3-way image classification set "lego-image-classification" from GitHub (tvuylsteke/lego-image-classification); label vocabulary: no brick, brick 2x4, brick 1x2.

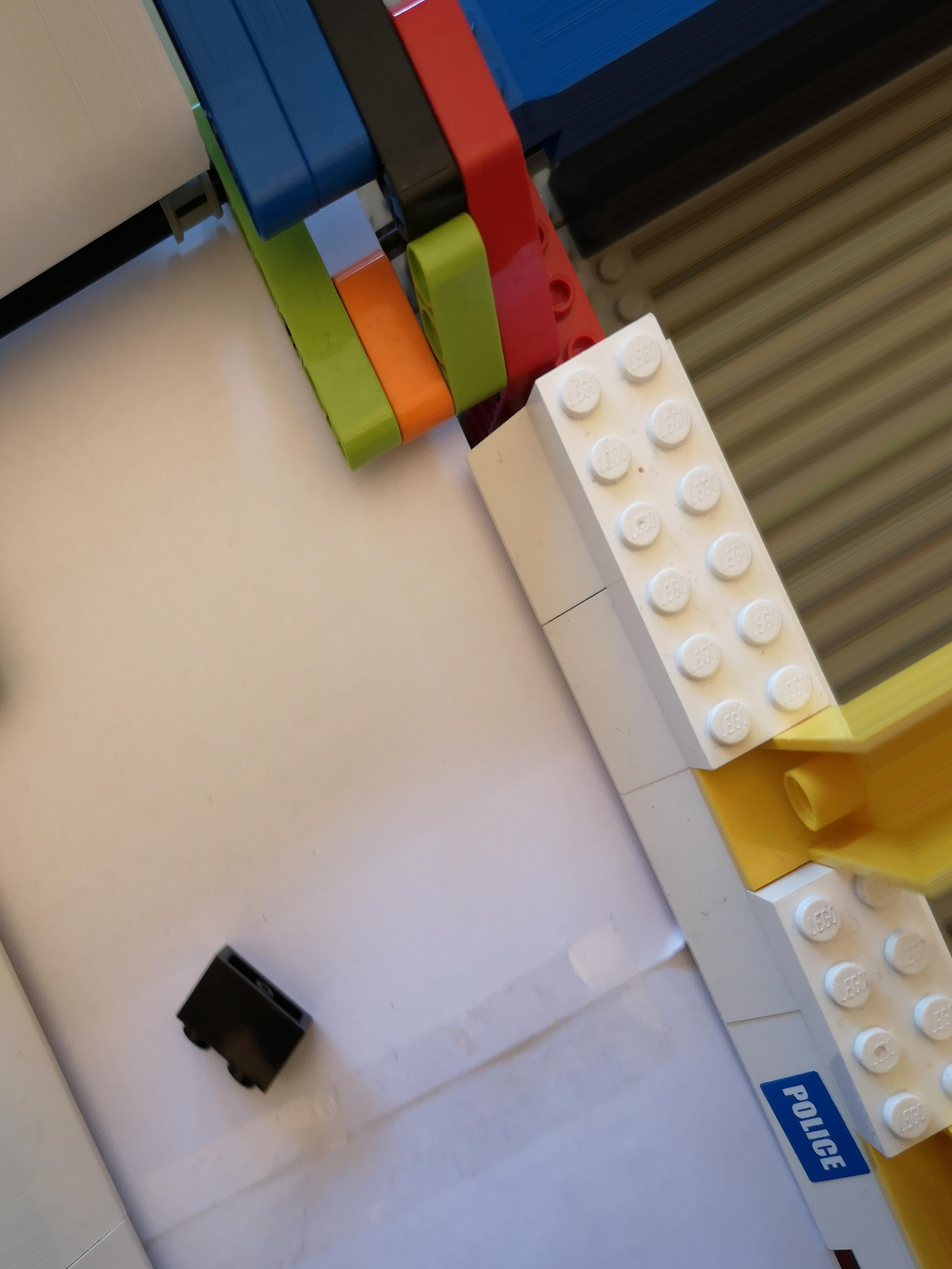
Label: brick 1x2

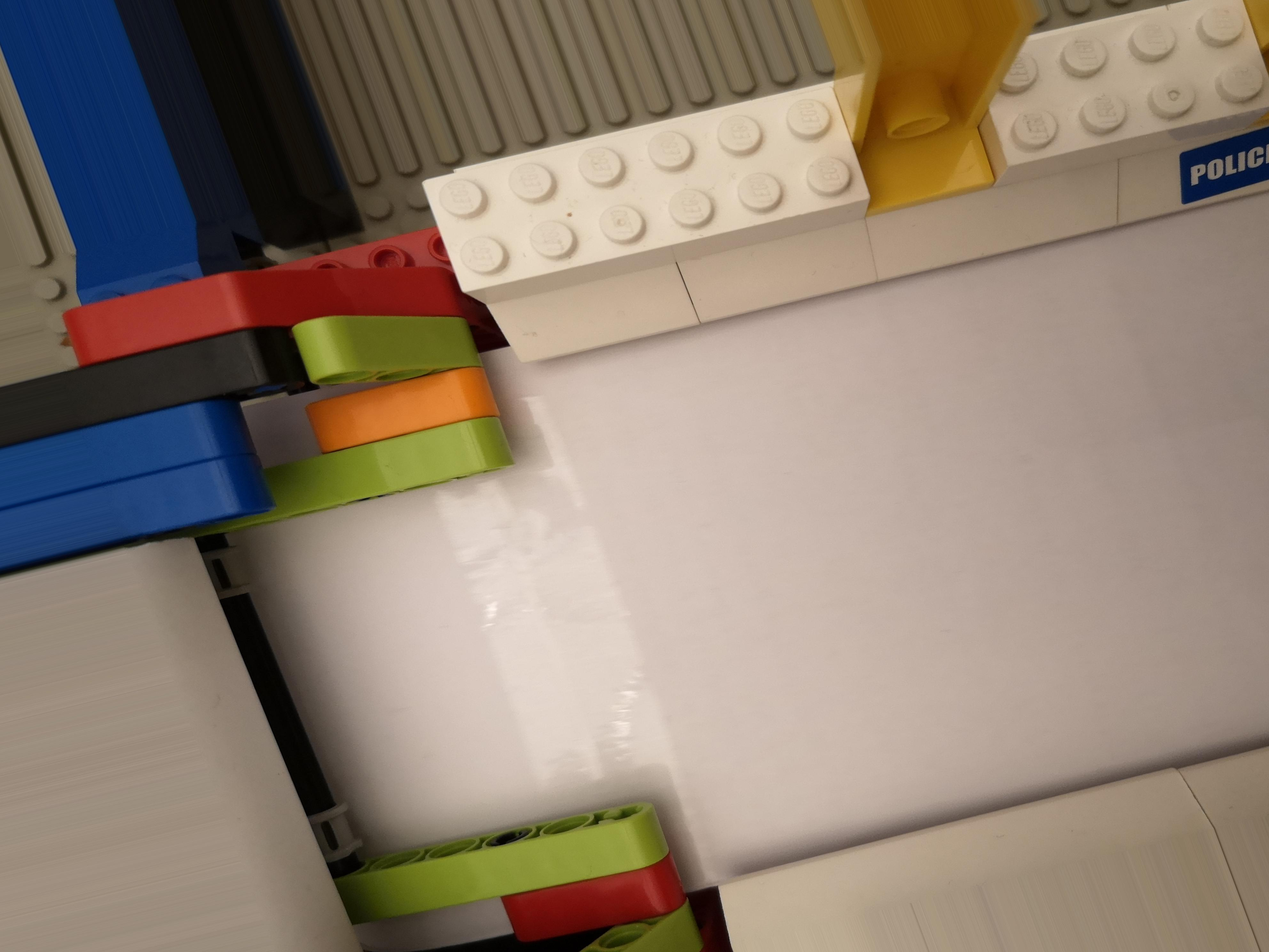
Label: no brick

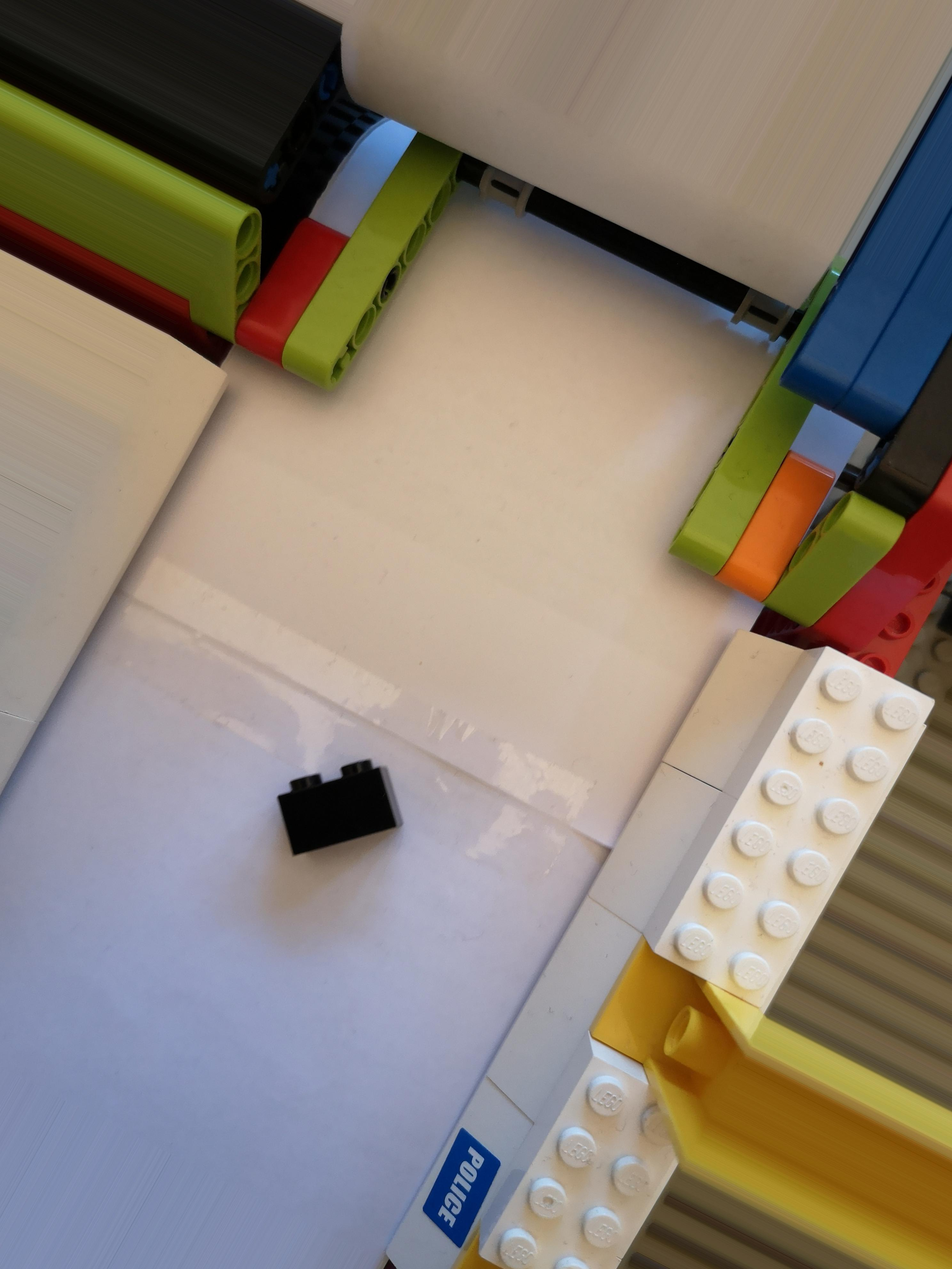
Label: brick 1x2

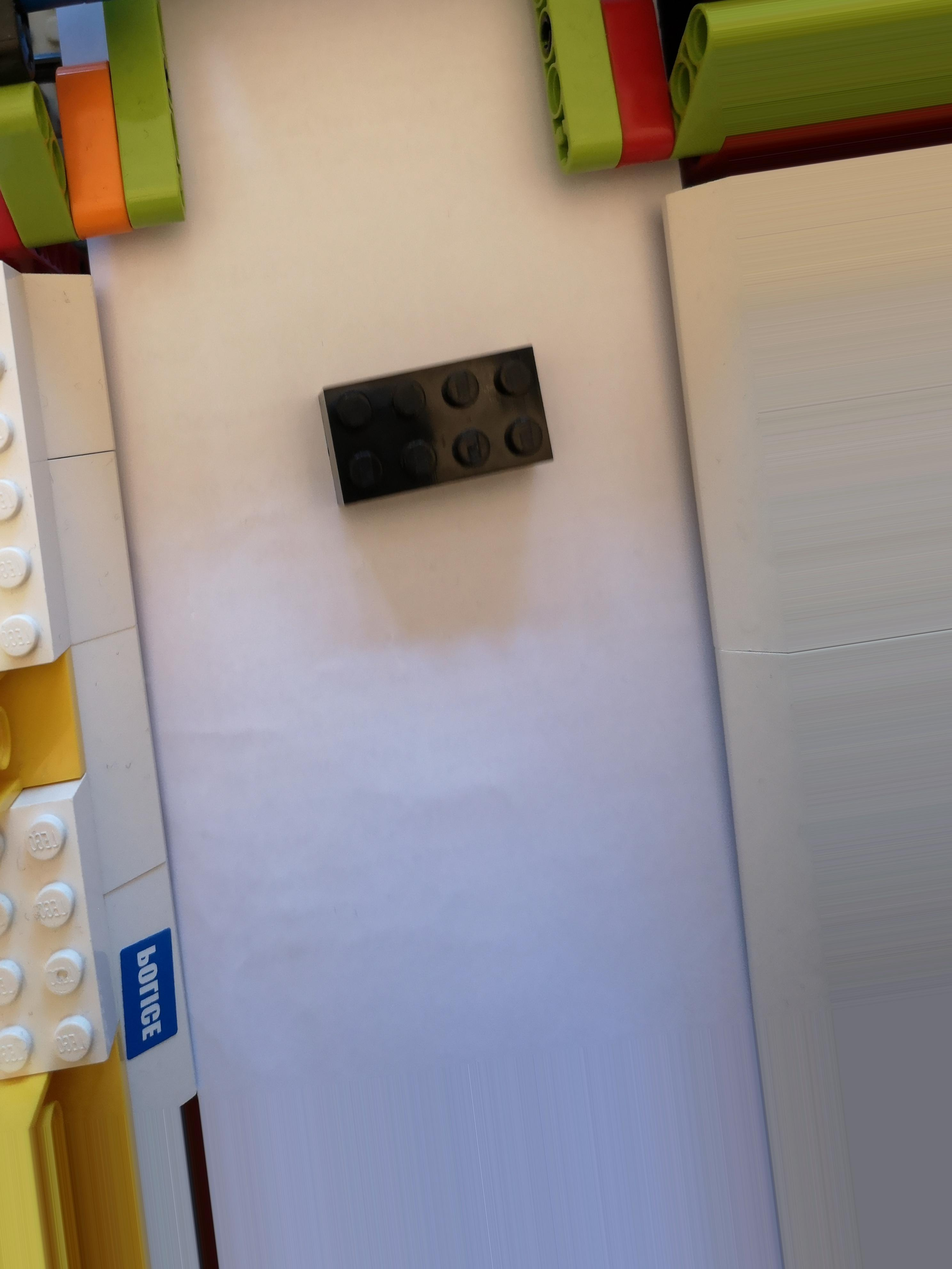
Label: brick 2x4

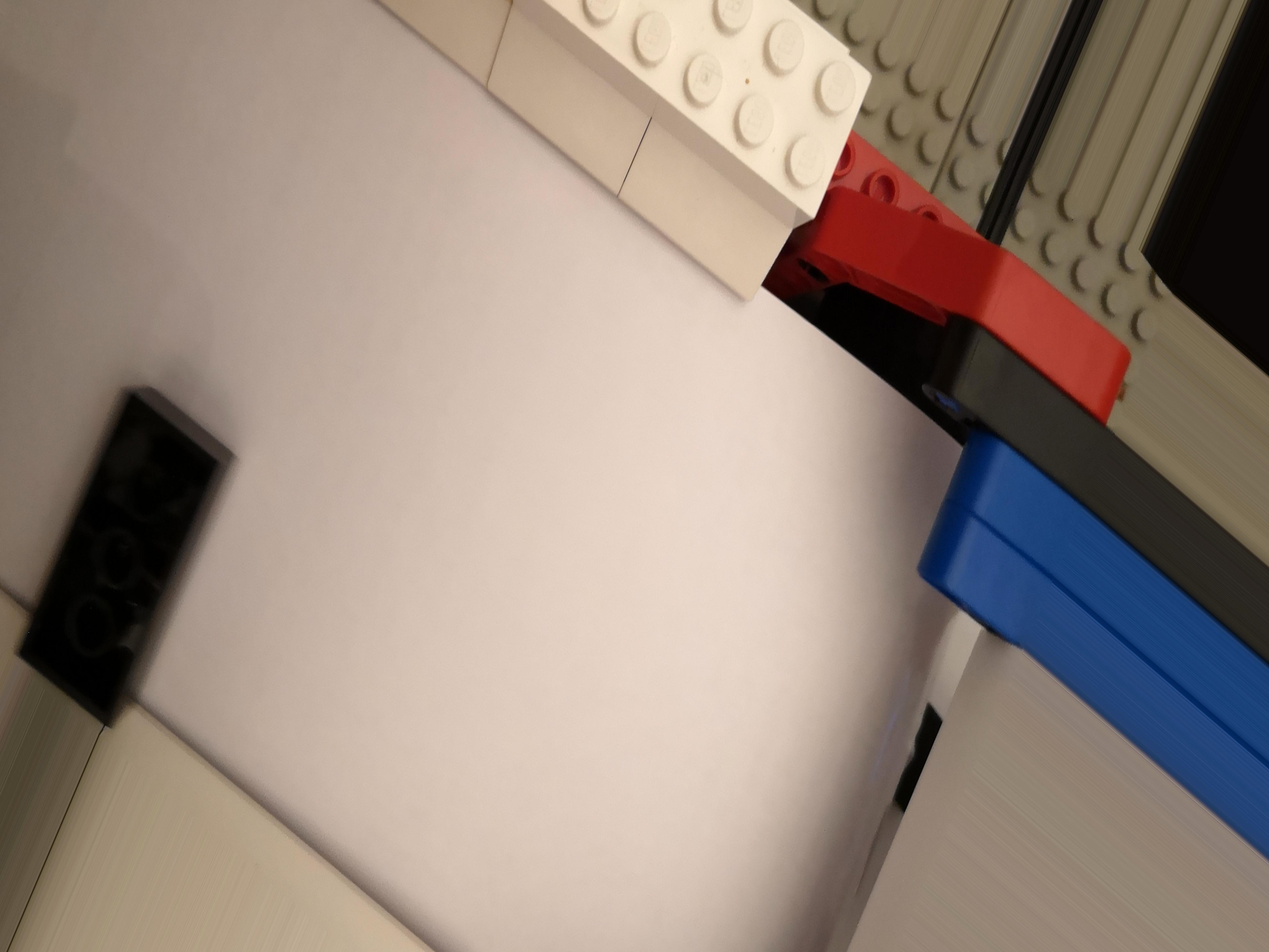
Label: brick 2x4

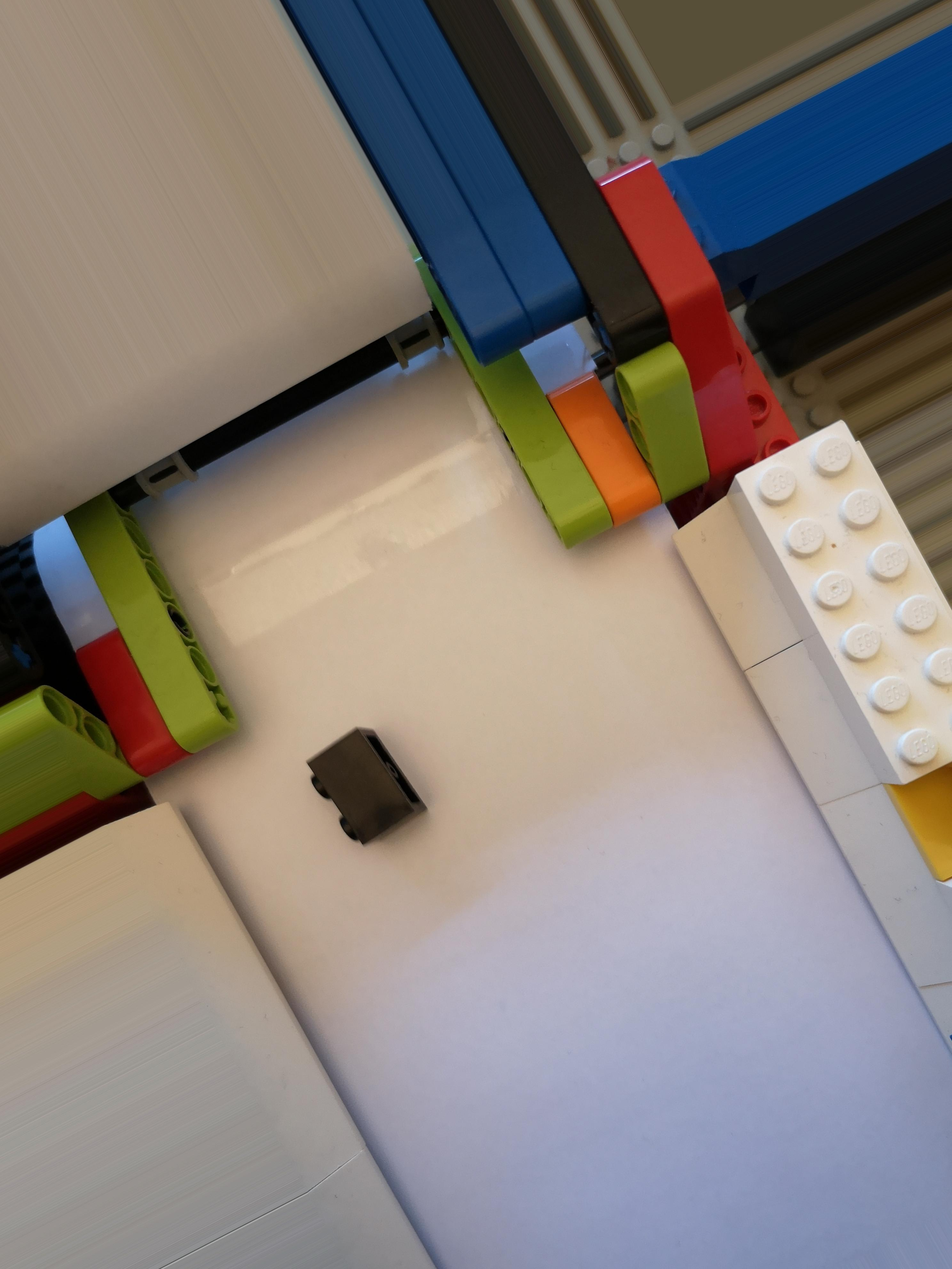
Label: brick 1x2
